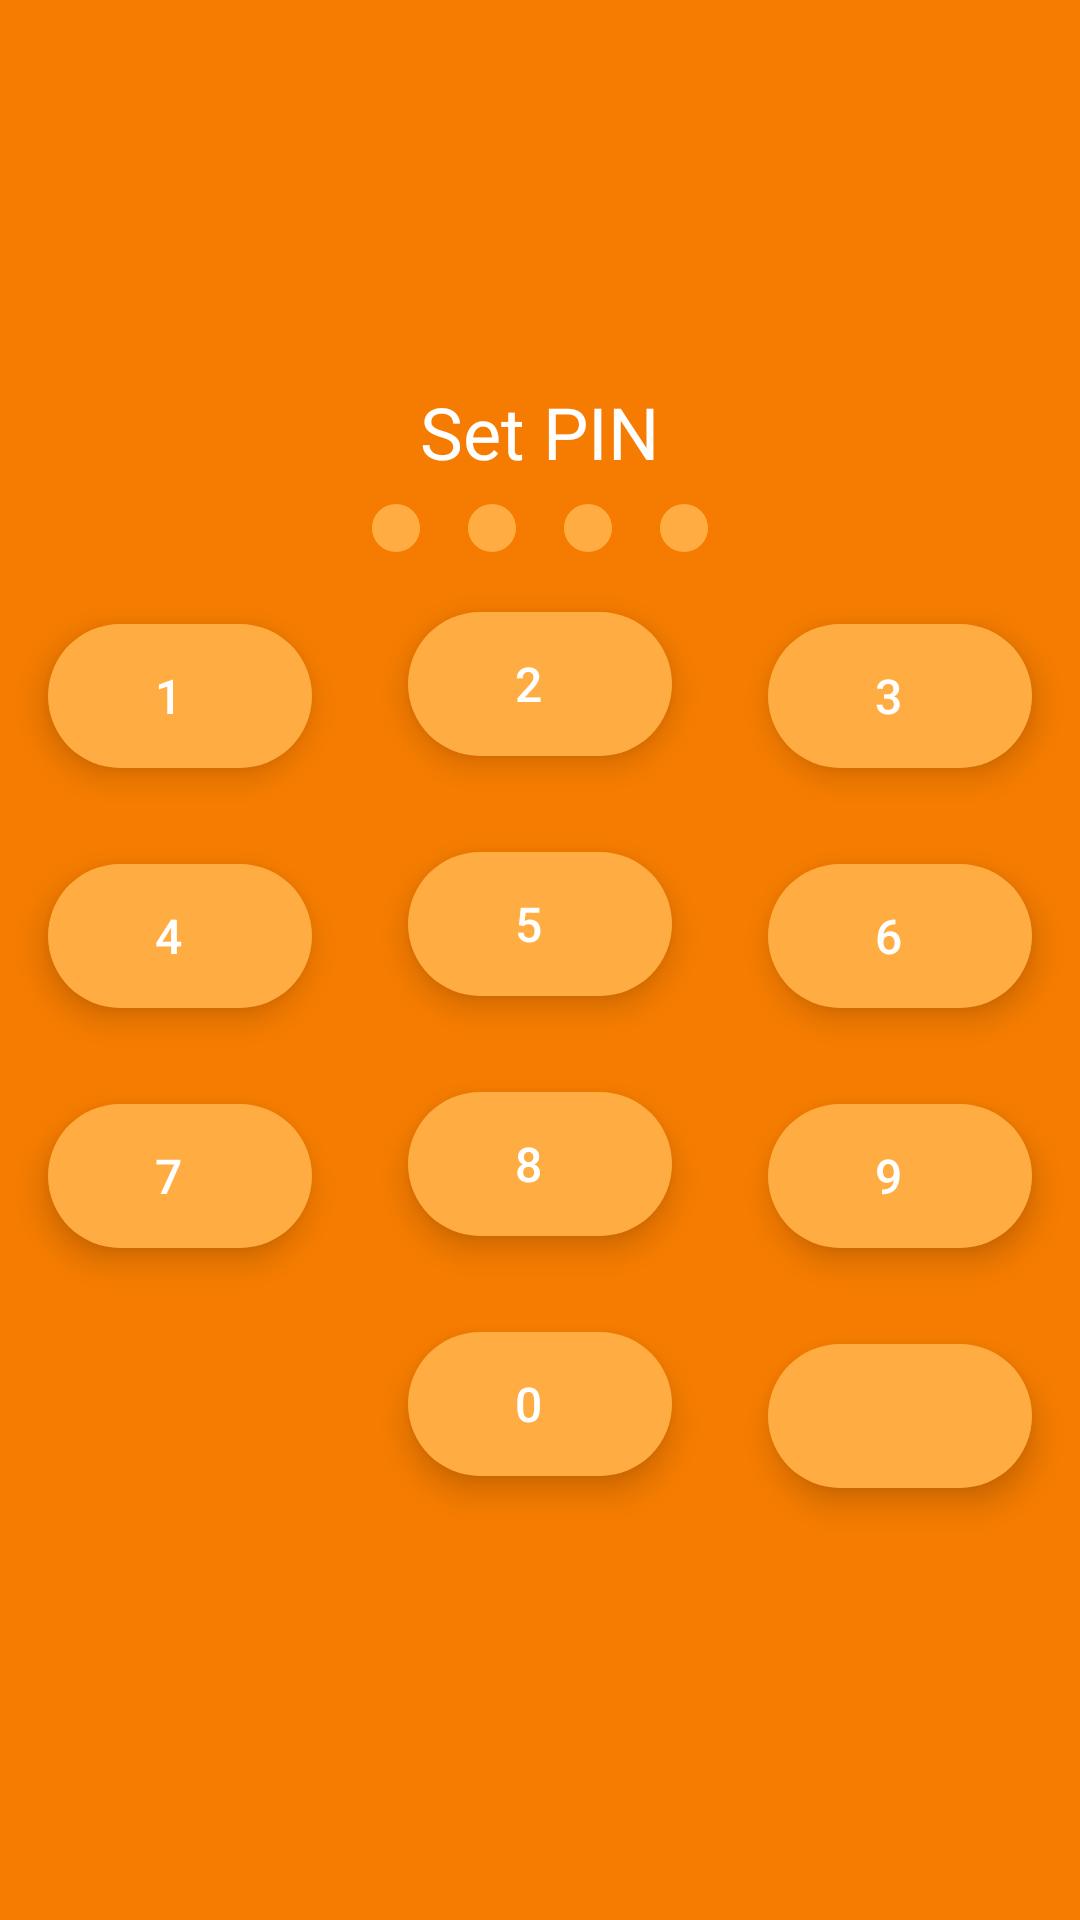

Reconstruct the res/layout file that produces this screen, plus the resources it refers to.
<!-- AndroidManifest.xml: application theme AppTheme -->
<!-- res/layout/fragment_lock_screen.xml -->
<?xml version="1.0" encoding="utf-8"?>
<LinearLayout xmlns:android="http://schemas.android.com/apk/res/android"
    xmlns:app="http://schemas.android.com/apk/res-auto"
    android:layout_width="match_parent"
    android:layout_height="match_parent"
    android:background="@color/colorPrimary"
    android:gravity="center"
    android:orientation="vertical">

    <TextView
        android:id="@+id/textPin"
        android:layout_width="wrap_content"
        android:layout_height="wrap_content"
        android:layout_gravity="center"
        android:text="Set PIN"
        android:textSize="24sp"
        android:textColor="@color/colorWhite" />

    <LinearLayout
        android:layout_width="match_parent"
        android:layout_height="wrap_content"
        android:gravity="center"
        android:orientation="horizontal">

        <View
            android:id="@+id/view1"
            android:layout_width="16dp"
            android:layout_height="16dp"
            android:layout_margin="8dp"
            android:background="@drawable/circular_pin"/>

        <View
            android:id="@+id/view2"
            android:layout_width="16dp"
            android:layout_height="16dp"
            android:layout_margin="8dp"
            android:background="@drawable/circular_pin"/>

        <View
            android:id="@+id/view3"
            android:layout_width="16dp"
            android:layout_height="16dp"
            android:layout_margin="8dp"
            android:background="@drawable/circular_pin"/>

        <View
            android:id="@+id/view4"
            android:layout_width="16dp"
            android:layout_height="16dp"
            android:layout_margin="8dp"
            android:background="@drawable/circular_pin"/>

    </LinearLayout>

    <LinearLayout
    android:layout_width="match_parent"
    android:layout_height="wrap_content"
    android:gravity="center"
    android:orientation="horizontal">
        <LinearLayout
            android:layout_width="wrap_content"
            android:layout_height="match_parent"
            android:layout_weight="1"
            android:gravity="center|top"
            android:orientation="vertical">

            <com.google.android.material.floatingactionbutton.ExtendedFloatingActionButton
                android:id="@+id/fab1"
                android:layout_width="wrap_content"
                android:layout_height="wrap_content"
                android:layout_margin="16dp"
                android:gravity="center"
                android:text="1"
                android:textColor="@color/colorWhite"
                android:textSize="16sp"
                app:backgroundTint="@color/colorLight" />

            <com.google.android.material.floatingactionbutton.ExtendedFloatingActionButton
                android:id="@+id/fab4"
                android:layout_width="wrap_content"
                android:layout_height="wrap_content"
                android:layout_margin="16dp"
                android:gravity="center"
                android:text="4"
                android:textColor="@color/colorWhite"
                android:textSize="16sp"
                app:backgroundTint="@color/colorLight" />

            <com.google.android.material.floatingactionbutton.ExtendedFloatingActionButton
                android:id="@+id/fab7"
                android:layout_width="wrap_content"
                android:layout_height="wrap_content"
                android:layout_margin="16dp"
                android:gravity="center"
                android:text="7"
                android:textColor="@color/colorWhite"
                android:textSize="16sp"
                app:backgroundTint="@color/colorLight" />

        </LinearLayout>

        <LinearLayout
            android:layout_width="wrap_content"
            android:layout_height="match_parent"
            android:gravity="center"
            android:layout_weight="1"
            android:orientation="vertical">

            <com.google.android.material.floatingactionbutton.ExtendedFloatingActionButton
                android:id="@+id/fab2"
                android:layout_width="wrap_content"
                android:layout_height="wrap_content"
                android:layout_marginBottom="16dp"
                android:layout_marginLeft="16dp"
                android:layout_marginRight="16dp"
                android:layout_marginTop="8dp"
                android:gravity="center"
                android:text="2"
                android:textColor="@color/colorWhite"
                android:textSize="16sp"
                app:backgroundTint="@color/colorLight" />

            <com.google.android.material.floatingactionbutton.ExtendedFloatingActionButton
                android:id="@+id/fab5"
                android:layout_width="wrap_content"
                android:layout_height="wrap_content"
                android:layout_margin="16dp"
                android:gravity="center"
                android:text="5"
                android:textColor="@color/colorWhite"
                android:textSize="16sp"
                app:backgroundTint="@color/colorLight" />

            <com.google.android.material.floatingactionbutton.ExtendedFloatingActionButton
                android:id="@+id/fab8"
                android:layout_width="wrap_content"
                android:layout_height="wrap_content"
                android:layout_margin="16dp"
                android:gravity="center"
                android:text="8"
                android:textColor="@color/colorWhite"
                android:textSize="16sp"
                app:backgroundTint="@color/colorLight" />

            <com.google.android.material.floatingactionbutton.ExtendedFloatingActionButton
                android:id="@+id/fab0"
                android:layout_width="wrap_content"
                android:layout_height="wrap_content"
                android:layout_margin="16dp"
                android:gravity="center"
                android:text="0"
                android:textColor="@color/colorWhite"
                android:textSize="16sp"
                app:backgroundTint="@color/colorLight" />

        </LinearLayout>

        <LinearLayout
            android:layout_width="wrap_content"
            android:layout_height="wrap_content"
            android:gravity="center"
            android:layout_weight="1"
            android:orientation="vertical">

            <com.google.android.material.floatingactionbutton.ExtendedFloatingActionButton
                android:id="@+id/fab3"
                android:layout_width="wrap_content"
                android:layout_height="wrap_content"
                android:layout_margin="16dp"
                android:gravity="center"
                android:text="3"
                android:textColor="@color/colorWhite"
                android:textSize="16sp"
                app:backgroundTint="@color/colorLight" />

            <com.google.android.material.floatingactionbutton.ExtendedFloatingActionButton
                android:id="@+id/fab6"
                android:layout_width="wrap_content"
                android:layout_height="wrap_content"
                android:layout_margin="16dp"
                android:gravity="center"
                android:text="6"
                android:textColor="@color/colorWhite"
                android:textSize="16sp"
                app:backgroundTint="@color/colorLight" />

            <com.google.android.material.floatingactionbutton.ExtendedFloatingActionButton
                android:id="@+id/fab9"
                android:layout_width="wrap_content"
                android:layout_height="wrap_content"
                android:layout_margin="16dp"
                android:gravity="center"
                android:text="9"
                android:textColor="@color/colorWhite"
                android:textSize="16sp"
                app:backgroundTint="@color/colorLight" />

            <com.google.android.material.floatingactionbutton.ExtendedFloatingActionButton
                android:id="@+id/fabDelete"
                android:layout_width="wrap_content"
                android:layout_height="wrap_content"
                android:layout_margin="16dp"
                android:gravity="center"
                app:icon="@drawable/ic_round_backspace_24"
                android:textColor="@color/colorWhite"
                android:textSize="16sp"
                app:backgroundTint="@color/colorLight" />

        </LinearLayout>

    </LinearLayout>


</LinearLayout>


    
    
    
    

    
<!-- resources referenced by this layout -->
<resources>
  <color name="colorLight">#ffad42</color>
  <color name="colorPrimary">#f57c00</color>
  <color name="colorWhite">#FFFFFF</color>
  <!-- drawable circular_pin (drawable) -->
  <?xml version="1.0" encoding="utf-8"?>
  <shape xmlns:android="http://schemas.android.com/apk/res/android"
      android:shape="oval">
      <size
          android:width="10dp"
          android:height="10dp" />
  
      <solid
          android:color="@color/colorLight" />
  </shape>
  <style name="AppTheme" parent="Theme.MaterialComponents.Light.NoActionBar">
          
  
  
  
          <item name="colorPrimary">@color/colorPrimary</item>
          <item name="colorPrimaryDark">@color/colorPrimaryDark</item>
          <item name="colorAccent">@color/colorPrimary</item>
          <item name="android:windowBackground">@color/colorWindowBackground</item>
      </style>
  <color name="colorPrimaryDark">#bb4d00</color>
  <color name="colorWindowBackground">#ECEFF1</color>
</resources>
